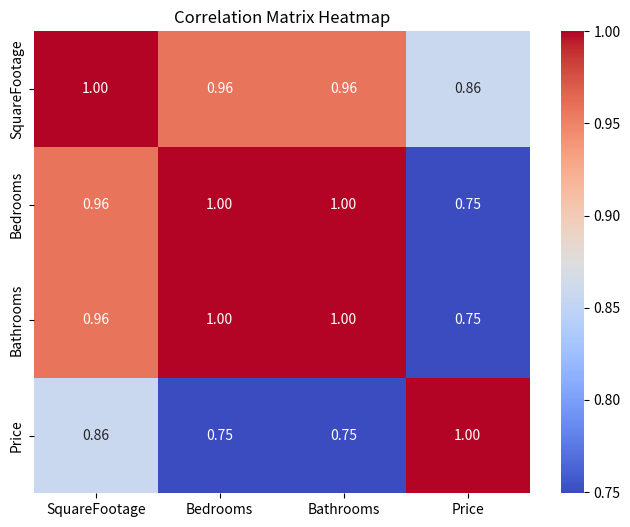
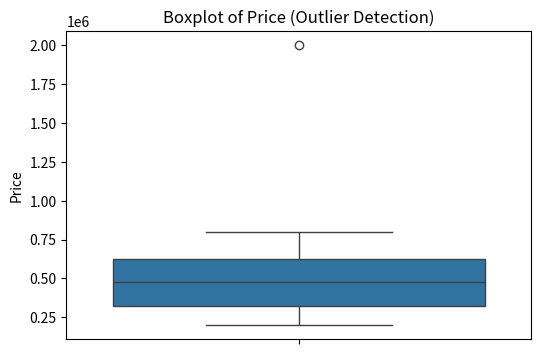

Python code for these plots, in order:
import pandas as pd
import matplotlib.pyplot as plt
import seaborn as sns
import numpy as np

# Sample housing dataset
data = {
    'SquareFootage': [800, 1000, 1200, 1500, 1800, 2000, 2200, 2500, 3000, 3500],
    'Bedrooms': [2, 2, 3, 3, 3, 4, 4, 4, 5, 5],
    'Bathrooms': [1, 1, 2, 2, 2, 3, 3, 3, 4, 4],
    'Price': [200000, 250000, 300000, 400000, 450000, 500000, 550000, 650000, 800000, 2000000]
}

df = pd.DataFrame(data)


corr_matrix = df.corr()
print("Correlation Matrix:\n", corr_matrix)


plt.figure(figsize=(8,6))
sns.heatmap(corr_matrix, annot=True, cmap='coolwarm', fmt=".2f")
plt.title("Correlation Matrix Heatmap")
plt.show()


print("\nHighly Correlated Features (> 0.8):")
for i in range(len(corr_matrix.columns)):
    for j in range(i):
        if abs(corr_matrix.iloc[i, j]) > 0.8:
            print(f"{corr_matrix.columns[i]} and {corr_matrix.columns[j]} -> {corr_matrix.iloc[i, j]}")


plt.figure(figsize=(6,4))
sns.boxplot(y=df['Price'])
plt.title("Boxplot of Price (Outlier Detection)")
plt.show()
